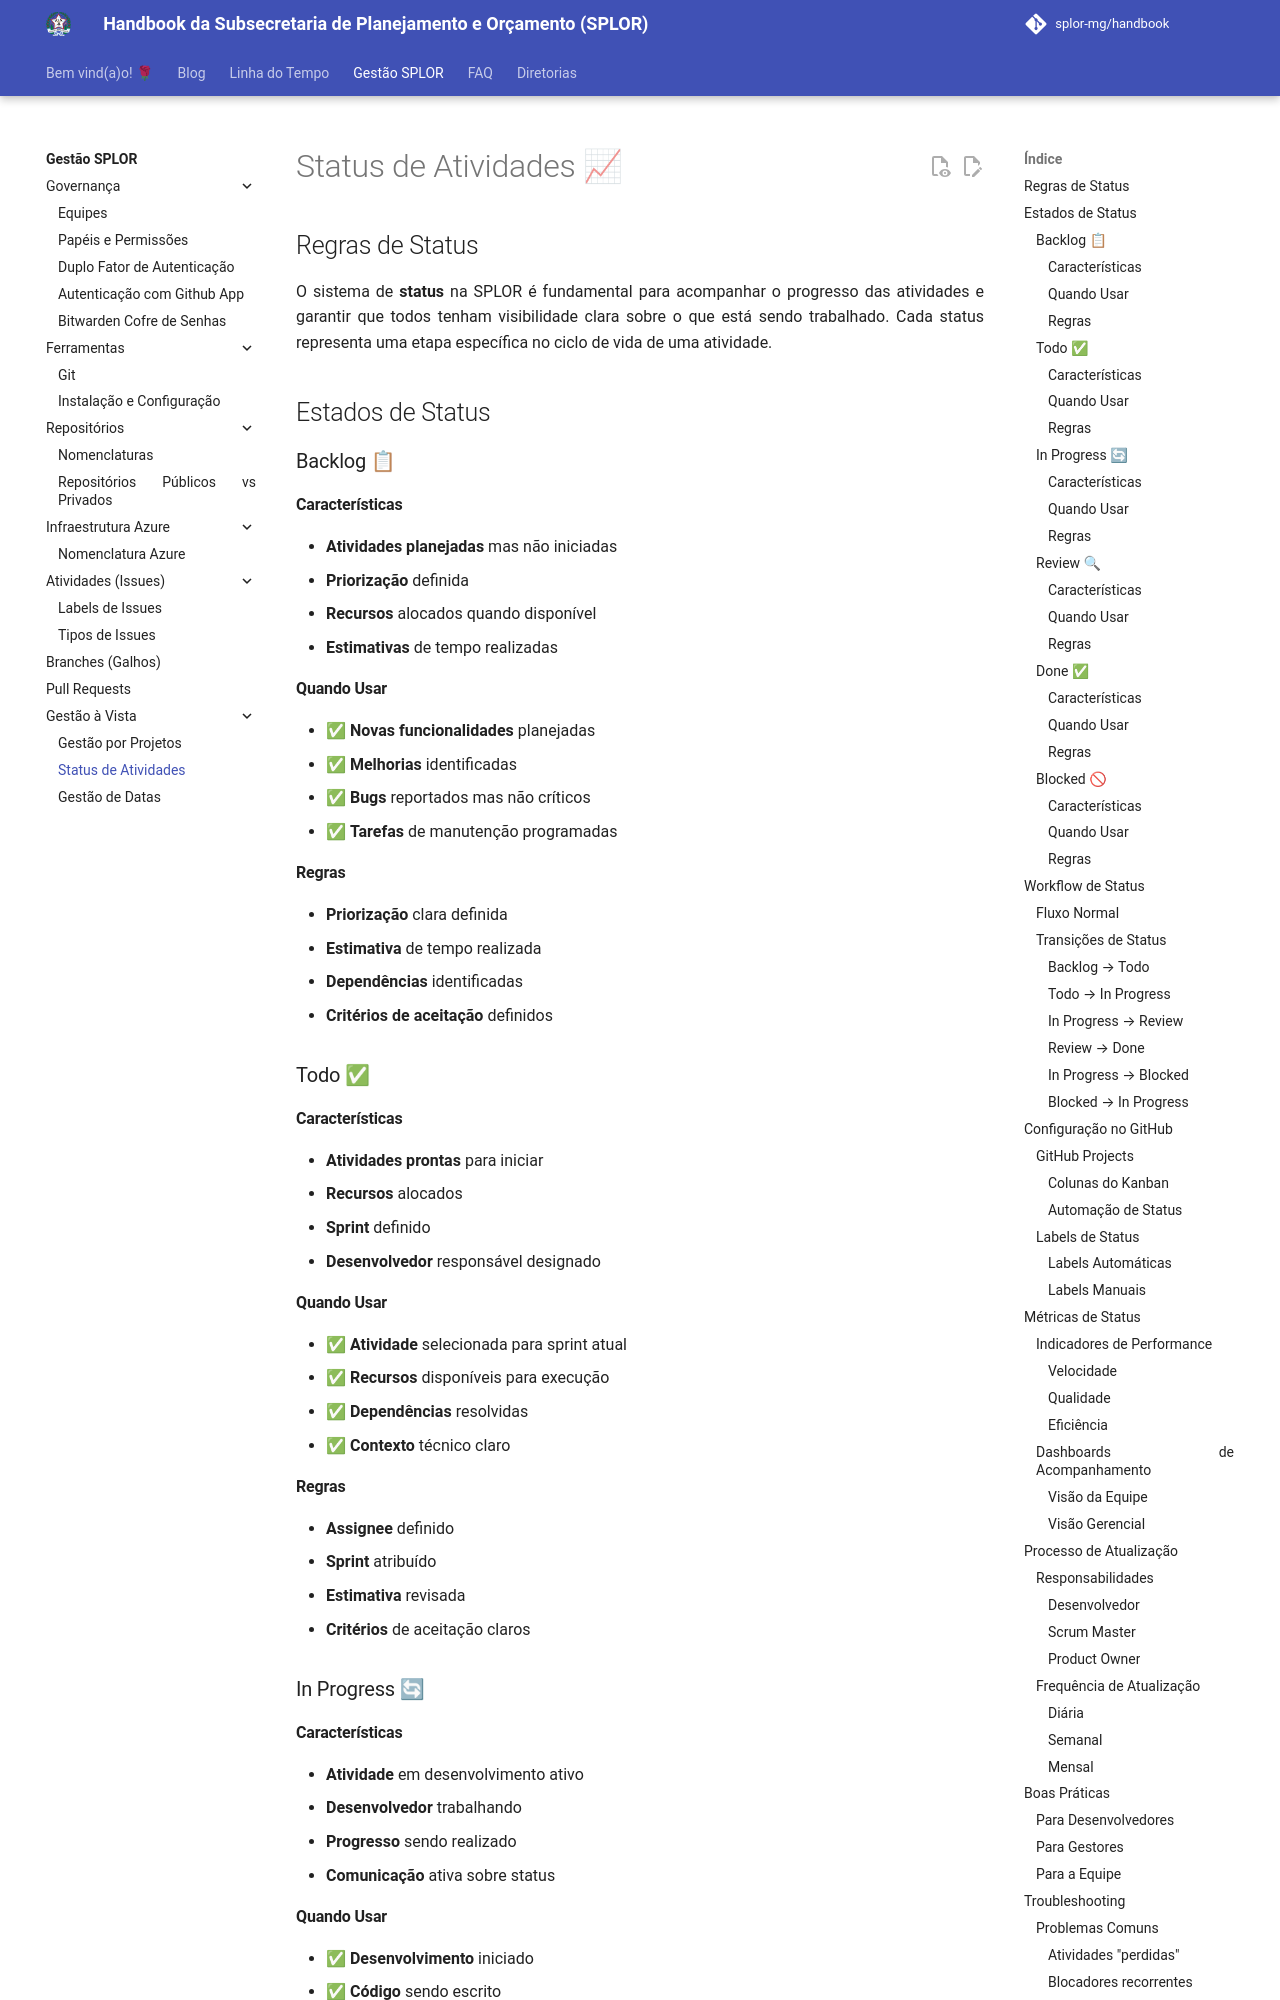

repository: splor-mg/handbook · page: gestao_splor/gestao_vista/status/index.html · generator: mkdocs

---
title: Status de Atividades
---

# Status de Atividades 📈

## Regras de Status

O sistema de **status** na SPLOR é fundamental para acompanhar o progresso das atividades e garantir que todos tenham visibilidade clara sobre o que está sendo trabalhado. Cada status representa uma etapa específica no ciclo de vida de uma atividade.

## Estados de Status

### Backlog 📋

#### Características
- **Atividades planejadas** mas não iniciadas
- **Priorização** definida
- **Recursos** alocados quando disponível
- **Estimativas** de tempo realizadas

#### Quando Usar
- ✅ **Novas funcionalidades** planejadas
- ✅ **Melhorias** identificadas
- ✅ **Bugs** reportados mas não críticos
- ✅ **Tarefas** de manutenção programadas

#### Regras
- **Priorização** clara definida
- **Estimativa** de tempo realizada
- **Dependências** identificadas
- **Critérios de aceitação** definidos

### Todo ✅

#### Características
- **Atividades prontas** para iniciar
- **Recursos** alocados
- **Sprint** definido
- **Desenvolvedor** responsável designado

#### Quando Usar
- ✅ **Atividade** selecionada para sprint atual
- ✅ **Recursos** disponíveis para execução
- ✅ **Dependências** resolvidas
- ✅ **Contexto** técnico claro

#### Regras
- **Assignee** definido
- **Sprint** atribuído
- **Estimativa** revisada
- **Critérios** de aceitação claros

### In Progress 🔄

#### Características
- **Atividade** em desenvolvimento ativo
- **Desenvolvedor** trabalhando
- **Progresso** sendo realizado
- **Comunicação** ativa sobre status
